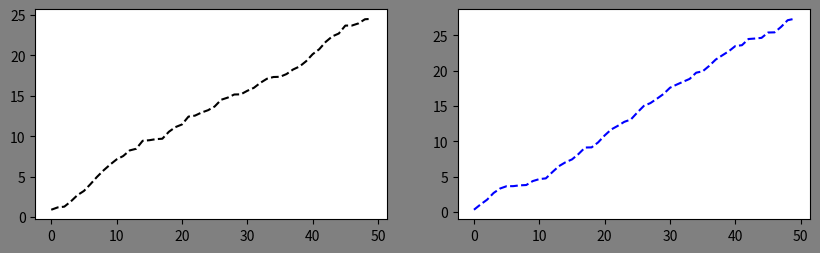
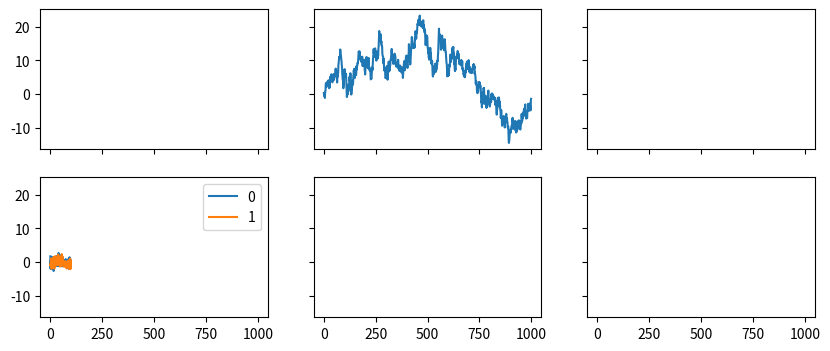

Here is the Python script that generated these plots, in order:
import numpy as np
import pandas as pd
import matplotlib.pyplot as plt


# 子图
fig = plt.figure(figsize=(10,6), facecolor='gray')

ax1 = fig.add_subplot(2,2,1) # 切换到 两行两列 第一张图 
plt.plot(np.random.rand(50).cumsum(), 'k--')

ax1 = fig.add_subplot(2,2,2) # 切换到 两行两列 第二张图 
plt.plot(np.random.rand(50).cumsum(), 'b--')

plt.show()


fig,axes = plt.subplots(2, 3, figsize=(10,4),
	sharex=True, sharey=True # 共享坐标轴
	)

ax1 = axes[0,1]
ts = pd.Series(np.random.randn(1000).cumsum())
ax1.plot(ts)

df = pd.DataFrame(np.random.randn(100, 2))
df.plot(ax=axes[1,0])

plt.show()